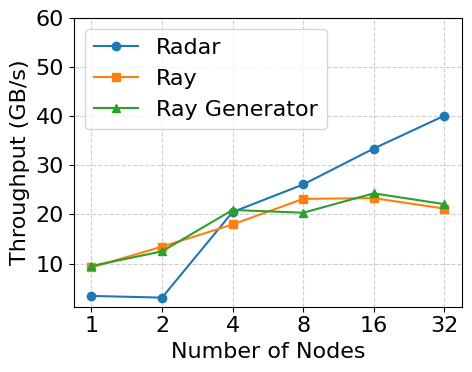

Here is the Python script that generated this plot:
import matplotlib.pyplot as plt

# Set global font family and size
plt.rcParams["font.family"] = "DejaVu Sans"  # change to "Arial", "Times New Roman", etc.
plt.rcParams["font.size"] = 16  # global font size

# Data
nodes = [1, 2, 4, 8, 16, 32]
ray_data = [3.405619686, 3.056751687, 20.48397248, 26.09462115, 33.42109212, 40.09736109]
ray_original = [9.219070767, 13.43074186, 17.95581079, 23.16180815, 23.3229512, 21.18512729]
ray_original_streaming = [9.495453187, 12.47886382, 20.91097013, 20.34612821, 24.29092928, 22.09533026]

# Plot with log scale for x-axis to give equal distance for powers of 2
plt.figure(figsize=(5, 4))
plt.plot(nodes, ray_data, marker='o', label="Radar")
plt.plot(nodes, ray_original, marker='s', label="Ray")
plt.plot(nodes, ray_original_streaming, marker='^', label="Ray Generator")

# Labels and legend
plt.xscale("log", base=2)
plt.xticks(nodes, nodes)
plt.yticks([10, 20, 30, 40, 50, 60])  # enforce y-ticks
plt.xlabel("Number of Nodes")
plt.ylabel("Throughput (GB/s)")
# plt.title("Throughput vs Number of Clusters (Log Scale X-axis)")
plt.legend()
plt.grid(True, linestyle='--', alpha=0.6)
plt.tight_layout()

plt.savefig("scalability_plot.pdf")
